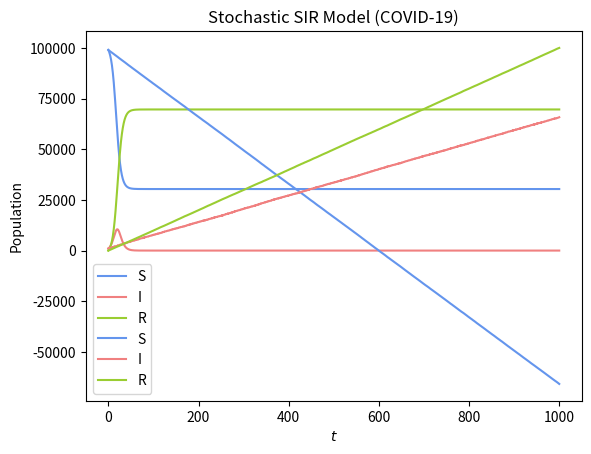

Source code (Python):
import numpy as np
import matplotlib.pyplot as plt


def gillespie(N, max_time, beta, gamma):

    S, I, R, t = [N-1000], [1000], [0], [0]
    props=[beta*I[-1]*S[-1]/N, gamma*I[-1]]

    while t[-1] < max_time and (S[-1] + I[-1] >= 1) and sum(props) > 0:

        N = S[-1] + I[-1] + R[-1]


        propensities = [beta*I[-1]*S[-1]/N, gamma*I[-1]]

        

        total_propensity = sum(props)

        if total_propensity == 0:
            break
        
        tau = np.random.exponential(scale=1/total_propensity)

        t.append(t[-1]+tau)


        rand = np.random.uniform(0,1)

        # Susceptible becomes Infected
        if rand * total_propensity <= props[0]:
            S.append(S[-1] - 1)
            I.append(I[-1] + 1)
            R.append(R[-1])

        # Infected becomes Recovered
        # elif rand * prop_sum > props[0] and rand * prop_sum <= sum(props[:2]):
        else:
            S.append(S[-1])
            I.append(I[-1] - 1)
            R.append(R[-1] + 1)
    
    return S, I, R

def discrete_ODE_SIR(N, max_time, time_frame, beta, gamma):
    
    # Initial set up
    S, I, R = [N-1000], [1000], [0]
    t = np.linspace(0,max_time, int(max_time/time_frame))

    for _ in t[1:]:
        s_t, i_t, r_t = S[-1], I[-1], R[-1]

        S.append(s_t*(1 - time_frame*beta*i_t/N))
        I.append((beta*s_t/N + (1-gamma))*i_t*time_frame)
        R.append(r_t+gamma*i_t*time_frame)
    
    return S, I, R

def discrete_ebola_SIR_simulation(N=1000, max_time=1000, time_frame=1, beta = 0.4, gamma = 0.3):

    S, I, R = discrete_ODE_SIR(N, max_time, time_frame, beta, gamma)
    x = np.linspace(0, max_time, int(max_time/time_frame))

    plt.plot(x, S, color="cornflowerblue", label="S")
    plt.plot(x, I, color="lightcoral", label="I")
    plt.plot(x, R, color="yellowgreen", label="R")

    plt.grid()
    plt.legend()
    plt.title("Discrete ODE SIR Model")
    plt.ylabel("Population")
    plt.xlabel(r"$t$")

    plt.show()

def stochastic_ebola_SIR_simulation(N=1000, max_time=1000, beta = 0.4, gamma = 0.3):

    S, I, R = gillespie(N, max_time, beta, gamma)
    x = np.linspace(0, max_time, len(S))

    plt.plot(x, S, color="cornflowerblue", label="S")
    plt.plot(x, I, color="lightcoral", label="I")
    plt.plot(x, R, color="yellowgreen", label="R")

    plt.grid()
    plt.legend()
    plt.title("Stochastic SIR Model")

    plt.ylabel("Population")
    plt.xlabel(r"$t$")

    plt.show()

def discrete_covid_SIR_simulation(N=100000, max_time=1000, time_frame=1, beta = 0.5, gamma = 0.3):

    S, I, R = discrete_ODE_SIR(N, max_time, time_frame, beta, gamma)
    x = np.linspace(0, max_time, int(max_time/time_frame))

    plt.plot(x, S, color="cornflowerblue", label="S")
    plt.plot(x, I, color="lightcoral", label="I")
    plt.plot(x, R, color="yellowgreen", label="R")

    plt.grid()
    plt.legend()
    plt.title("Discrete ODE SIR Model (COVID-19)")
    plt.ylabel("Population")
    plt.xlabel(r"$t$")

    plt.show()


def stochastic_covid_SIR_simulation(N=100000, max_time=1000, beta = 0.5, gamma = 0.3):

    S, I, R = gillespie(N, max_time, beta, gamma)
    x = np.linspace(0, max_time, len(S))

    plt.plot(x, S, color="cornflowerblue", label="S")
    plt.plot(x, I, color="lightcoral", label="I")
    plt.plot(x, R, color="yellowgreen", label="R")

    plt.grid()
    plt.legend()
    plt.title("Stochastic SIR Model (COVID-19)")

    plt.ylabel("Population")
    plt.xlabel(r"$t$")

    plt.show()


if __name__ == "__main__":
    discrete_covid_SIR_simulation()
    stochastic_covid_SIR_simulation()

